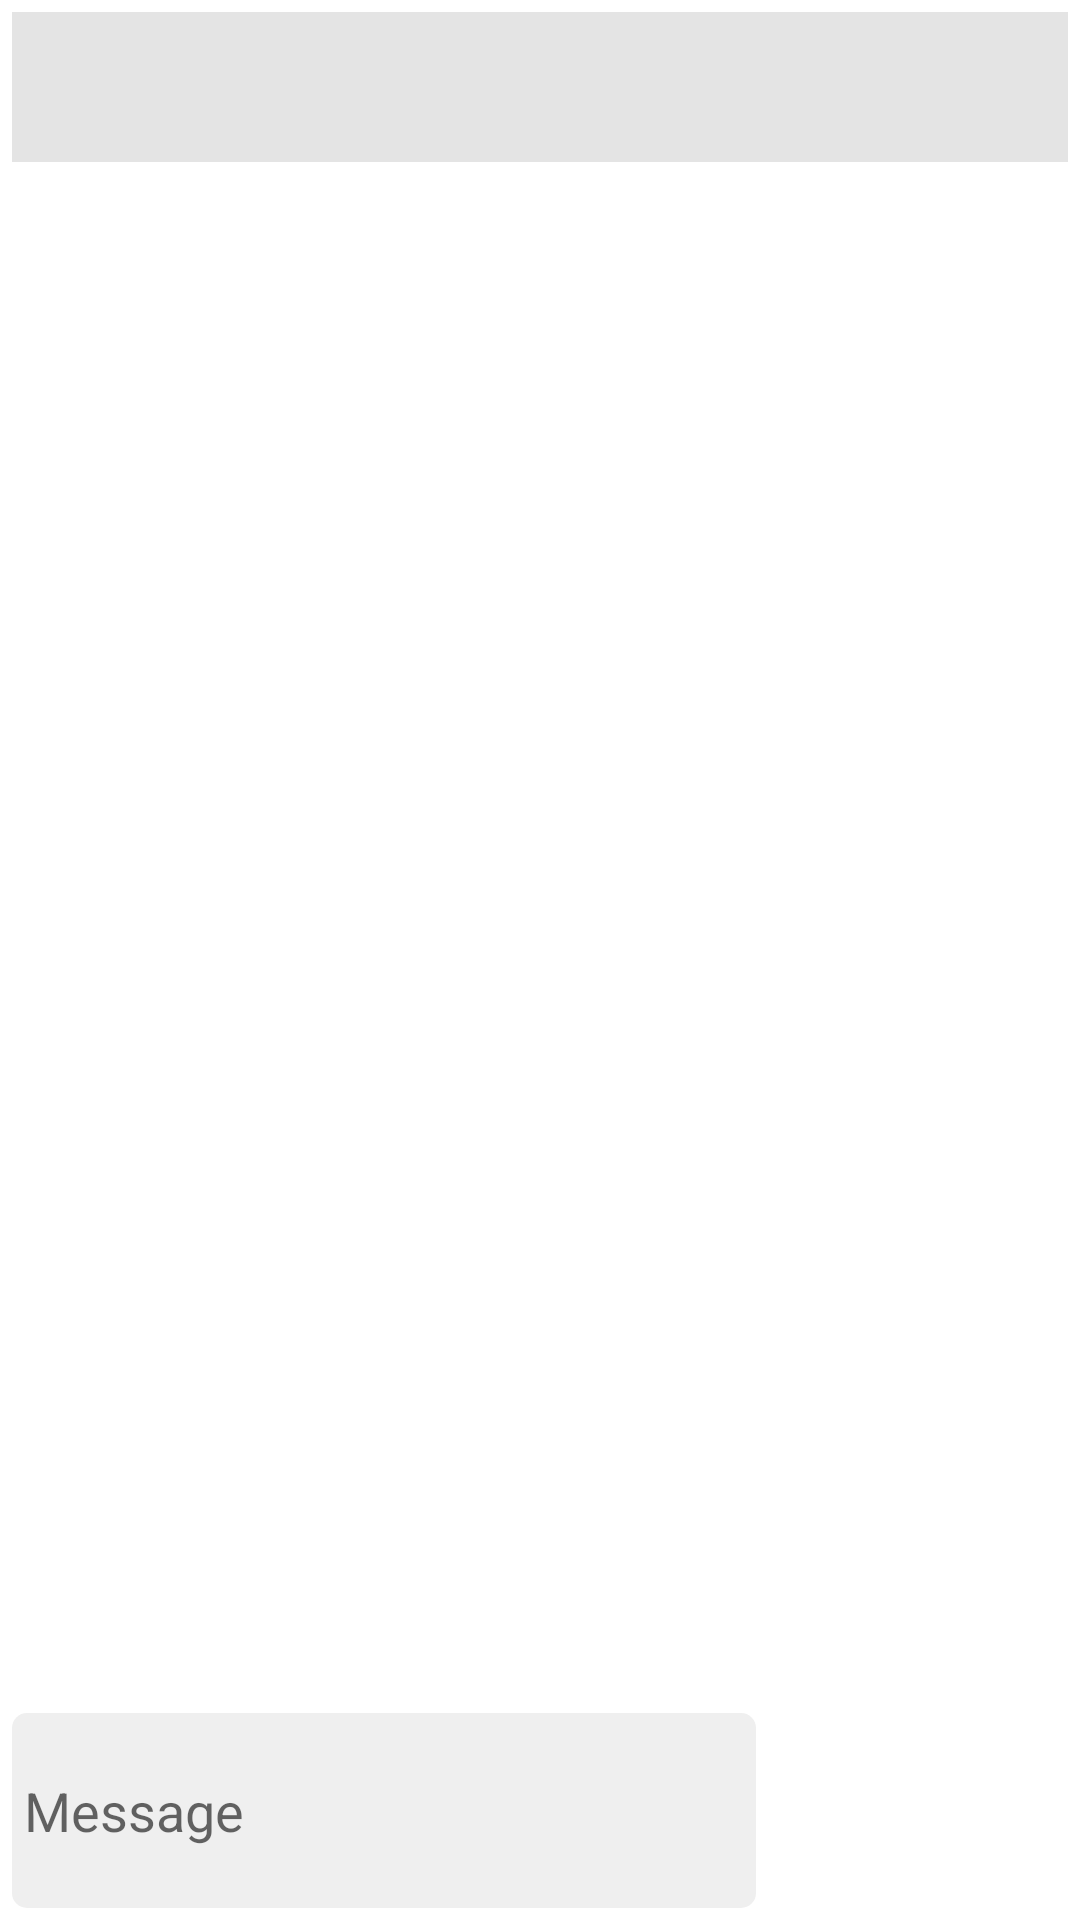

Android layout source for this screen:
<!-- AndroidManifest.xml: application theme Theme.TenantFinder -->
<!-- res/layout/activity_chat.xml -->
<?xml version="1.0" encoding="utf-8"?>
<androidx.constraintlayout.widget.ConstraintLayout xmlns:android="http://schemas.android.com/apk/res/android"
    xmlns:app="http://schemas.android.com/apk/res-auto"
    xmlns:tools="http://schemas.android.com/tools"
    android:layout_width="match_parent"
    android:layout_height="match_parent"
    tools:context=".activities.ChatActivity">

    <LinearLayout
        android:id="@+id/navigationLayout"
        android:layout_width="match_parent"
        android:layout_height="@dimen/navigation_height"
        android:layout_margin="@dimen/chat_margin"
        android:background="@color/shadow"
        android:orientation="horizontal"
        app:layout_constraintEnd_toEndOf="parent"
        app:layout_constraintStart_toStartOf="parent"
        app:layout_constraintTop_toTopOf="parent">

        <ImageView
            android:id="@+id/topPhotoIV"
            android:layout_width="@dimen/navigation_height"
            android:layout_height="@dimen/navigation_height"
            android:layout_marginRight="@dimen/chat_margin"
            android:scaleType="centerInside"/>

        <TextView
            android:id="@+id/topNameTV"
            android:layout_width="match_parent"
            android:layout_height="@dimen/navigation_height"
            android:gravity="center_vertical"
            android:textSize="20sp"
            android:paddingLeft="@dimen/chat_margin"/>

    </LinearLayout>

    <androidx.recyclerview.widget.RecyclerView
        android:id="@+id/messagesRV"
        android:layout_width="match_parent"
        android:layout_height="0dp"
        android:layout_marginBottom="8dp"
        app:layout_constraintBottom_toTopOf="@+id/messageET"
        app:layout_constraintTop_toBottomOf="@+id/navigationLayout" />

    <Button
        android:id="@+id/sendButton"
        style="@style/SendButton"
        android:layout_width="@dimen/send_width"
        android:layout_height="@dimen/send_height"
        android:layout_margin="@dimen/chat_margin"
        android:onClick="onSend"
        android:text="@string/send_button_text"
        app:layout_constraintBottom_toBottomOf="parent"
        app:layout_constraintEnd_toEndOf="parent" />

    <EditText
        android:id="@+id/messageET"
        android:layout_width="0dp"
        android:layout_height="wrap_content"
        android:maxHeight="@dimen/send_height_max"
        android:minHeight="@dimen/send_height"
        android:layout_margin="@dimen/chat_margin"
        android:padding="@dimen/chat_margin"
        android:gravity="center_vertical"
        android:background="@drawable/chat_box_bg_rounded"
        android:hint="@string/hint_message"
        app:layout_constraintBottom_toBottomOf="parent"
        app:layout_constraintEnd_toStartOf="@+id/sendButton"
        app:layout_constraintStart_toStartOf="parent" />

</androidx.constraintlayout.widget.ConstraintLayout>
<!-- resources referenced by this layout -->
<resources>
  <color name="shadow">#cadddddd</color>
  <dimen name="chat_margin">4dp</dimen>
  <dimen name="navigation_height">50dp</dimen>
  <dimen name="send_height">65dp</dimen>
  <dimen name="send_height_max">150dp</dimen>
  <dimen name="send_width">100dp</dimen>
  <!-- drawable chat_box_bg_rounded (drawable) -->
  <?xml version="1.0" encoding="utf-8"?>
  <shape xmlns:android="http://schemas.android.com/apk/res/android"
      android:shape="rectangle"
      android:padding="10dp">
  
      <solid android:color="@color/transparentGrey"/>
      <corners android:radius="@dimen/send_button_radius"/>
  
  </shape>
  <string name="hint_message">Message</string>
  <string name="send_button_text">Send</string>
  <style name="SendButton">
          <item name="android:textColor">@color/white</item>
          <item name="android:textSize">@dimen/standard_button_size</item>
          <item name="android:background">@drawable/send_button_rounded</item>
      </style>
  <style name="Theme.TenantFinder" parent="Theme.MaterialComponents.DayNight.NoActionBar">
          
          <item name="colorPrimary">@color/colorPrimary</item>
          <item name="colorPrimaryVariant">@color/colorPrimaryDark</item>
          <item name="colorAccent">#D81B70</item>
      </style>
  <color name="transparentGrey">#efefef</color>
  <dimen name="send_button_radius">5dp</dimen>
  <color name="white">#FFFFFFFF</color>
  <dimen name="standard_button_size">20sp</dimen>
  <color name="colorPrimary">#D81B60</color>
  <color name="colorPrimaryDark">#D81B70</color>
</resources>
